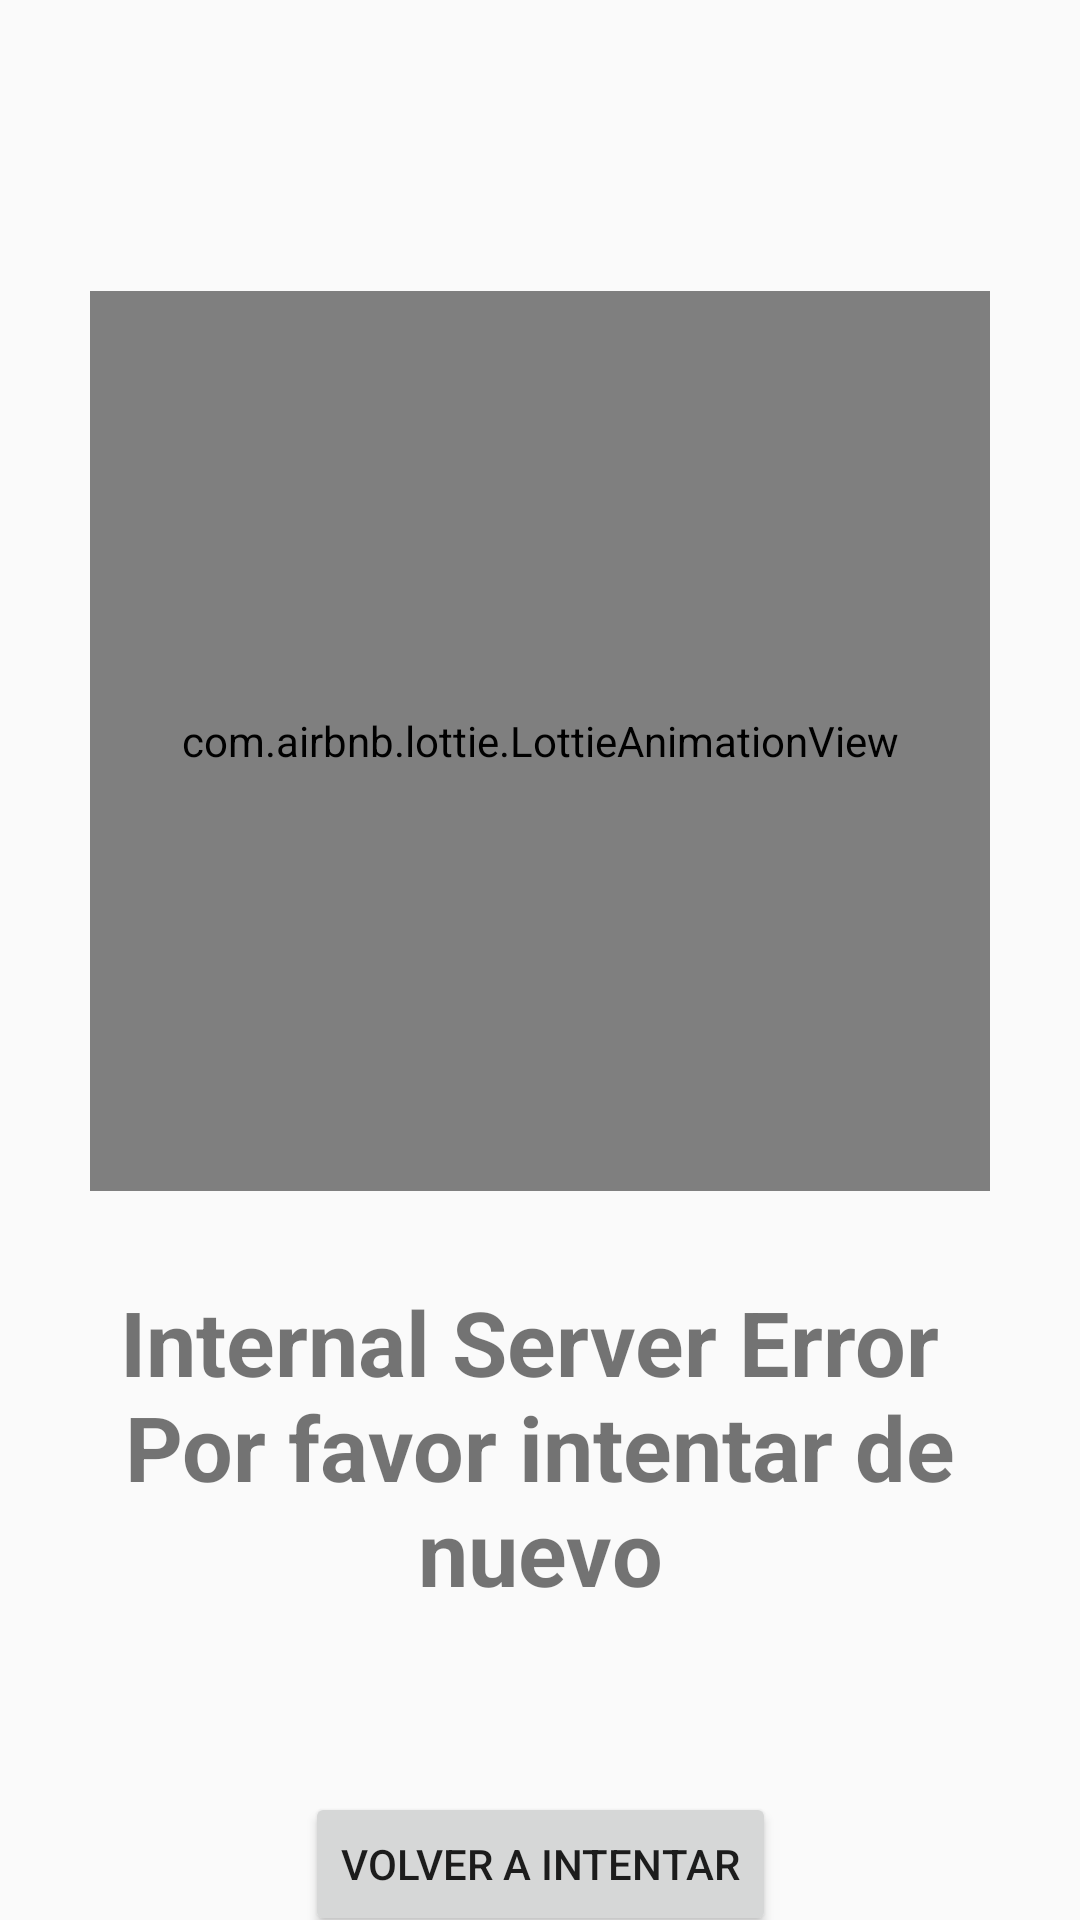

This screen was rendered from an Android layout file. Write that file and the resources it references.
<!-- AndroidManifest.xml: application theme Theme.Rickandmorty2021 -->
<!-- res/layout/activity_server_error.xml -->
<?xml version="1.0" encoding="utf-8"?>
<androidx.constraintlayout.widget.ConstraintLayout xmlns:android="http://schemas.android.com/apk/res/android"
    xmlns:app="http://schemas.android.com/apk/res-auto"
    xmlns:tools="http://schemas.android.com/tools"
    android:layout_width="match_parent"
    android:layout_height="match_parent"
    tools:context=".feature.prelogin.ui.ServerErrorActivity">

    <com.airbnb.lottie.LottieAnimationView
        android:id="@+id/lav_internal_server_error"
        android:layout_width="300dp"
        android:layout_height="300dp"
        app:layout_constraintBottom_toBottomOf="parent"
        app:layout_constraintEnd_toEndOf="parent"
        app:layout_constraintHorizontal_bias="0.498"
        app:layout_constraintStart_toStartOf="parent"
        app:layout_constraintTop_toTopOf="parent"
        app:layout_constraintVertical_bias="0.285"
        app:lottie_autoPlay="true"
        app:lottie_loop="true"
        app:lottie_rawRes="@raw/internal_server_error"
        tools:src="@drawable/server_error" />
    


    <androidx.appcompat.widget.AppCompatTextView
        android:id="@+id/tv_server_error_message"
        android:layout_width="wrap_content"
        android:layout_height="wrap_content"
        android:layout_marginTop="30dp"
        android:gravity="center"
        android:text="@string/server_error_message"
        android:textSize="30sp"
        android:textStyle="bold"
        app:layout_constraintEnd_toEndOf="parent"
        app:layout_constraintStart_toStartOf="parent"
        app:layout_constraintTop_toBottomOf="@id/lav_internal_server_error" />

    <androidx.appcompat.widget.AppCompatButton
        android:id="@+id/btn_volver_a_intentar"
        android:layout_width="wrap_content"
        android:layout_height="wrap_content"
        android:layout_marginTop="60dp"
        android:text="@string/volver_a_intentar_btn"
        app:layout_constraintEnd_toEndOf="parent"
        app:layout_constraintStart_toStartOf="parent"
        app:layout_constraintTop_toBottomOf="@id/tv_server_error_message" />
</androidx.constraintlayout.widget.ConstraintLayout>
<!-- resources referenced by this layout -->
<resources>
  <string name="server_error_message">Internal Server Error \nPor favor intentar de nuevo</string>
  <string name="volver_a_intentar_btn">Volver a Intentar</string>
  <style name="Theme.Rickandmorty2021" parent="Theme.AppCompat.Light.NoActionBar">
          
          <item name="colorPrimary">@color/purple_500</item>
          <item name="colorPrimaryDark">@color/purple_700</item>
          <item name="colorAccent">@color/teal_200</item>
          
      </style>
  <!-- not gathered from this repository: default colours our renderer supplied (Android Studio template values) -->
  <color name="purple_500">#FF6200EE</color>
  <color name="purple_700">#FF3700B3</color>
  <color name="teal_200">#FF03DAC5</color>
</resources>
